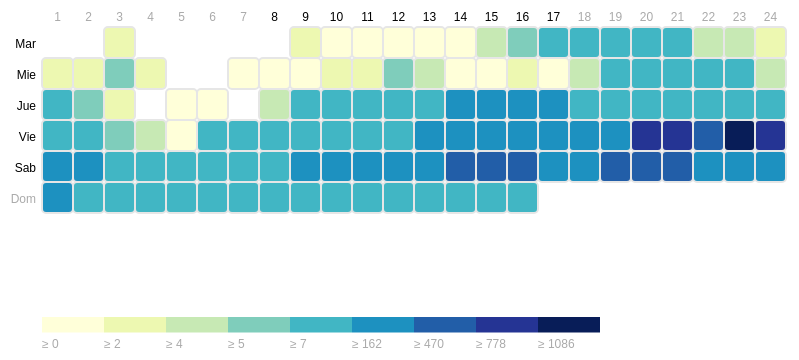
D3 v3 page, settled after 360 driven frames (6 s of simulated time); the page loaded 1 data file(s).


      var margin = { top: 50, right: 0, bottom: 60, left: 60 },
          width = 820 - margin.left - margin.right,
          height = 400 - margin.top - margin.bottom,
          gridSize = Math.floor(width / 24),
          legendElementWidth = gridSize*2,
          buckets = 9,
          colors = ["#ffffd9","#edf8b1","#c7e9b4","#7fcdbb","#41b6c4","#1d91c0","#225ea8","#253494","#081d58"], // alternatively colorbrewer.YlGnBu[9]
          days = ["Mar", "Mie", "Jue", "Vie", "Sab", "Dom"],
          times = ["1", "2", "3", "4", "5", "6", "7", "8", "9", "10", "11", "12", "13", "14", "15", "16",
           "17", "18", "19", "20", "21", "22", "23", "24"];


      d3.csv("data/registros-por-dia-por-hora.csv",
        function(d) {
          return {
            dia: +d.dia,
            hora: +d.hora,
            cantidad: +d.cantidad
          };
        },
        function(error, data) {
          var colorScale = d3.scale.quantile()
              .domain([0, buckets - 1, d3.max(data, function (d) { return d.cantidad; })])
              .range(colors);

          var svg = d3.select("#chart").append("svg")
              .attr("width", width + margin.left + margin.right)
              .attr("height", height + margin.top + margin.bottom)
              .append("g")
              .attr("transform", "translate(" + margin.left + "," + margin.top + ")");

          var dayLabels = svg.selectAll(".dayLabel")
              .data(days)
              .enter().append("text")
                .text(function (d) { return d; })
                .attr("x", 0)
                .attr("y", function (d, i) { return i * gridSize; })
                .style("text-anchor", "end")
                .attr("transform", "translate(-6," + gridSize / 1.5 + ")")
                .attr("class", function (d, i) { return ((i >= 0 && i <= 4) ? "dayLabel mono axis axis-workweek" : "dayLabel mono axis"); });

          var timeLabels = svg.selectAll(".timeLabel")
              .data(times)
              .enter().append("text")
                .text(function(d) { return d; })
                .attr("x", function(d, i) { return i * gridSize; })
                .attr("y", 0)
                .style("text-anchor", "middle")
                .attr("transform", "translate(" + gridSize / 2 + ", -6)")
                .attr("class", function(d, i) { return ((i >= 7 && i <= 16) ? "timeLabel mono axis axis-worktime" : "timeLabel mono axis"); });

          var heatMap = svg.selectAll(".hour")
              .data(data)
              .enter().append("rect")
              .attr("x", function(d) { return (d.hora - 1) * gridSize; })
              .attr("y", function(d) { return (d.dia - 1) * gridSize; })
              .attr("rx", 4)
              .attr("ry", 4)
              .attr("class", "hour bordered")
              .attr("width", gridSize)
              .attr("height", gridSize)
              .style("fill", colors[0]);

          heatMap.transition().duration(1000)
              .style("fill", function(d) { return colorScale(d.cantidad); });

          heatMap.append("title").text(function(d) { return d.cantidad; });
              
          var legend = svg.selectAll(".legend")
              .data([0].concat(colorScale.quantiles()), function(d) { return d; })
              .enter().append("g")
              .attr("class", "legend");

          legend.append("rect")
            .attr("x", function(d, i) { return legendElementWidth * i; })
            .attr("y", height)
            .attr("width", legendElementWidth)
            .attr("height", gridSize / 2)
            .style("fill", function(d, i) { return colors[i]; });

          legend.append("text")
            .attr("class", "mono")
            .text(function(d) { return "≥ " + Math.round(d); })
            .attr("x", function(d, i) { return legendElementWidth * i; })
            .attr("y", height + gridSize);
      });
    

### data: data/registros-por-dia-por-hora.csv
dia, hora, cantidad
1, 3, 3
1, 9, 2
1, 10, 1
1, 11, 1
1, 12, 0
1, 13, 0
1, 14, 0
1, 15, 5
1, 16, 6
1, 17, 13
1, 18, 13
1, 19, 21
1, 20, 33
1, 21, 12
1, 22, 4
1, 23, 5
1, 24, 3
2, 1, 3
2, 2, 3
2, 3, 6
2, 4, 2
2, 7, 1
2, 8, 1
2, 9, 1
2, 10, 3
2, 11, 3
2, 12, 7
2, 13, 4
2, 14, 1
2, 15, 1
2, 16, 2
2, 17, 1
2, 18, 5
2, 19, 10
2, 20, 10
2, 21, 9
2, 22, 9
2, 23, 11
2, 24, 5
3, 1, 8
3, 2, 6
3, 3, 3
3, 5, 1
3, 6, 1
3, 8, 5
3, 9, 11
3, 10, 107
3, 11, 64
3, 12, 57
3, 13, 72
3, 14, 173
3, 15, 216
3, 16, 250
3, 17, 242
3, 18, 138
3, 19, 130
3, 20, 119
3, 21, 67
3, 22, 110
3, 23, 125
... 65 more rows